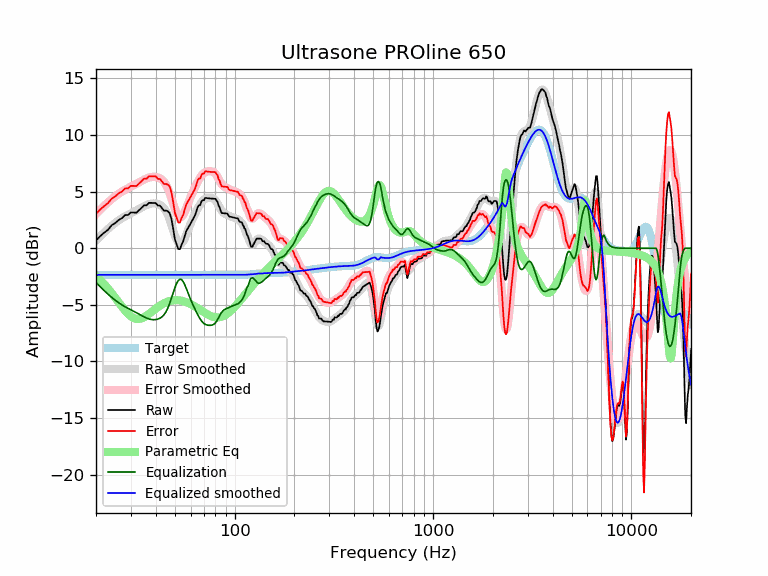

The file beside this chart, header and first rows:
frequency, raw, error, smoothed, error_smoothed, equalization, parametric_eq, equalized_raw, equalized_smoothed, target
20, 0.69, 3.04, 0.68, 3.03, -3.03, -2.46, -2.34, -2.35, -2.35
21, 1.07, 3.42, 1.05, 3.40, -3.40, -2.80, -2.33, -2.35, -2.35
22, 1.38, 3.73, 1.40, 3.75, -3.75, -3.17, -2.37, -2.35, -2.35
23, 1.63, 3.99, 1.71, 4.06, -4.06, -3.56, -2.43, -2.35, -2.35
24, 2.04, 4.39, 1.99, 4.34, -4.34, -3.96, -2.30, -2.35, -2.35
25, 2.23, 4.58, 2.24, 4.59, -4.59, -4.37, -2.36, -2.35, -2.35
26, 2.49, 4.84, 2.46, 4.81, -4.81, -4.78, -2.32, -2.35, -2.35
27, 2.66, 5.01, 2.65, 5.00, -5.00, -5.16, -2.35, -2.35, -2.35
28, 2.93, 5.28, 2.81, 5.17, -5.17, -5.51, -2.24, -2.35, -2.35
29, 2.94, 5.29, 2.96, 5.31, -5.31, -5.80, -2.37, -2.35, -2.35
30, 3.16, 5.52, 3.09, 5.44, -5.44, -6.02, -2.28, -2.35, -2.35
31, 3.16, 5.51, 3.22, 5.57, -5.57, -6.17, -2.42, -2.35, -2.35
32, 3.15, 5.50, 3.35, 5.70, -5.70, -6.24, -2.55, -2.35, -2.35
33, 3.37, 5.72, 3.48, 5.83, -5.83, -6.24, -2.46, -2.35, -2.35
34, 3.59, 5.94, 3.60, 5.95, -5.95, -6.19, -2.37, -2.35, -2.35
35, 3.80, 6.16, 3.72, 6.07, -6.07, -6.08, -2.27, -2.35, -2.35
36, 3.79, 6.15, 3.82, 6.17, -6.17, -5.95, -2.38, -2.35, -2.35
37, 4.01, 6.37, 3.90, 6.25, -6.25, -5.80, -2.23, -2.35, -2.35
38, 4.01, 6.36, 3.94, 6.30, -6.30, -5.64, -2.29, -2.35, -2.35
39, 4.00, 6.35, 3.96, 6.31, -6.31, -5.49, -2.31, -2.35, -2.35
40, 4.00, 6.35, 3.95, 6.30, -6.30, -5.34, -2.30, -2.35, -2.35
41, 3.77, 6.13, 3.91, 6.26, -6.26, -5.20, -2.49, -2.35, -2.35
42, 3.77, 6.13, 3.83, 6.18, -6.18, -5.07, -2.41, -2.35, -2.35
43, 3.55, 5.90, 3.71, 6.06, -6.06, -4.96, -2.51, -2.35, -2.35
44, 3.33, 5.68, 3.53, 5.88, -5.88, -4.86, -2.56, -2.35, -2.35
45, 3.33, 5.68, 3.28, 5.63, -5.63, -4.78, -2.30, -2.35, -2.35
46, 3.27, 5.62, 2.95, 5.30, -5.30, -4.72, -2.03, -2.35, -2.35
47, 3.11, 5.46, 2.54, 4.89, -4.89, -4.67, -1.78, -2.35, -2.35
48, 2.59, 4.94, 2.07, 4.42, -4.42, -4.63, -1.83, -2.35, -2.35
49, 1.71, 4.06, 1.58, 3.93, -3.93, -4.60, -2.22, -2.35, -2.35
50, 0.76, 3.12, 1.12, 3.48, -3.48, -4.59, -2.71, -2.35, -2.35
51, 0.34, 2.69, 0.75, 3.10, -3.10, -4.59, -2.76, -2.35, -2.35
52, -0.08, 2.28, 0.49, 2.84, -2.84, -4.59, -2.92, -2.35, -2.35
53, -0.08, 2.28, 0.38, 2.74, -2.74, -4.61, -2.81, -2.35, -2.35
54, 0.33, 2.68, 0.42, 2.78, -2.78, -4.64, -2.44, -2.35, -2.35
55, 0.60, 2.96, 0.59, 2.95, -2.95, -4.67, -2.34, -2.35, -2.35
56, 1.06, 3.41, 0.86, 3.21, -3.21, -4.71, -2.15, -2.35, -2.35
57, 1.52, 3.87, 1.19, 3.54, -3.54, -4.76, -2.02, -2.35, -2.35
58, 1.74, 4.10, 1.53, 3.88, -3.88, -4.81, -2.14, -2.35, -2.35
59, 1.97, 4.32, 1.87, 4.22, -4.22, -4.87, -2.25, -2.35, -2.35
60, 2.19, 4.54, 2.19, 4.54, -4.54, -4.94, -2.35, -2.35, -2.35
61, 2.43, 4.78, 2.48, 4.83, -4.83, -5.00, -2.41, -2.35, -2.35
62, 2.65, 5.01, 2.75, 5.11, -5.11, -5.07, -2.45, -2.35, -2.35
63, 2.88, 5.23, 3.01, 5.36, -5.36, -5.15, -2.48, -2.35, -2.35
64, 3.21, 5.56, 3.26, 5.61, -5.61, -5.22, -2.40, -2.35, -2.35
65, 3.62, 5.97, 3.49, 5.84, -5.84, -5.29, -2.22, -2.35, -2.35
66, 3.80, 6.15, 3.70, 6.06, -6.06, -5.37, -2.25, -2.35, -2.35
67, 3.80, 6.15, 3.90, 6.25, -6.25, -5.44, -2.45, -2.35, -2.35
68, 4.12, 6.48, 4.06, 6.41, -6.41, -5.52, -2.29, -2.35, -2.35
69, 4.25, 6.60, 4.19, 6.55, -6.55, -5.59, -2.30, -2.35, -2.35
70, 4.24, 6.59, 4.30, 6.65, -6.65, -5.66, -2.41, -2.35, -2.35
71, 4.45, 6.80, 4.37, 6.72, -6.72, -5.73, -2.27, -2.35, -2.35
72, 4.44, 6.79, 4.41, 6.76, -6.76, -5.79, -2.33, -2.35, -2.35
73, 4.42, 6.77, 4.44, 6.79, -6.79, -5.85, -2.37, -2.35, -2.35
74, 4.41, 6.76, 4.46, 6.81, -6.81, -5.90, -2.40, -2.35, -2.35
75, 4.40, 6.75, 4.46, 6.81, -6.81, -5.95, -2.41, -2.35, -2.35
76, 4.39, 6.74, 4.45, 6.81, -6.81, -5.99, -2.42, -2.35, -2.35
77, 4.39, 6.74, 4.43, 6.79, -6.79, -6.03, -2.40, -2.35, -2.35
78, 4.38, 6.73, 4.39, 6.75, -6.75, -6.06, -2.36, -2.35, -2.35
79, 4.38, 6.73, 4.33, 6.68, -6.68, -6.08, -2.30, -2.35, -2.35
... 553 more rows
